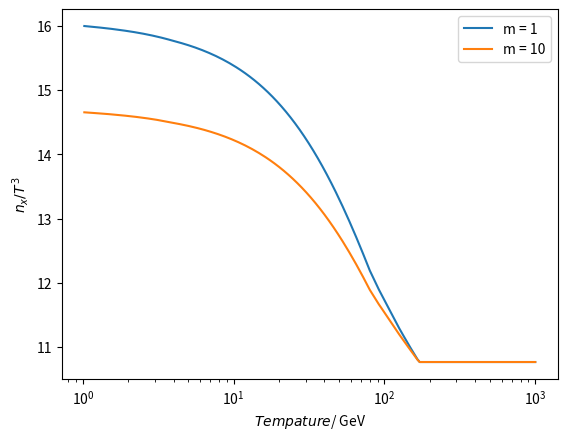

Recreate this plot in Python.
#The Hubble Constant
from __future__ import division
import numpy as np
import scipy
import matplotlib.pyplot as plt
from sympy.solvers import solve
from sympy import Symbol
from scipy.integrate import odeint


M_pl = 2.435e18 #GeV/c^2


class Freezeout(object):
    def __init__(self,  mass = 1):
        self.mass = mass
        self.Tlist = np.logspace(3, 0.01, 200)

    def H(self, T, g_star = None):
        if g_star is None:
            g_star = self.g_star(T)
        return np.pi/3 * (g_star/10)**(0.5) * T**2/M_pl

    def g_star_int(self, T):
        '''Takes temperature in GeV, returns g_eff, numbers found from https://arxiv.org/pdf/1609.04979.pdf'''
        if T > 170:
            return 106.25
        if T <= 170 and T > 125: #annihilation of  t, tbar
            return 96.25
        if T <= 125  and T > 91: #annihilation of H0
            return 95.25
        if T <= 91  and T > 80: #annihilation of Z0
            return 92.25
        if T <= 80  and T > 4: #annihilation of W+,W-
            return 86.25
        if T <= 4 and T > 1.8: #annihilation of tau+, tau -
            return 75.75
        if T <= 1.8 and T > 1.2: #annihilation of b bbar
            return 72.25
        if T <= 1.2 and T > 0.2: #annihilation of c, cbar
            return 61.75
        if T <= 0.2 and T > 0.139: #QCD transition
            return 17.25
        if T <= 0.139 and T > 0.131: #annihilation of pi+, pi-
            return 15.25
        if T <= 0.131 and T > 0.106: #annihilation of pi0
            return 14.25
        if T <= 0.106 and T > 0.0008: #annihilation of mu+, mu-
            return 10.75
        if T <= 0.0008 and T > 0.0005: #neutrino decoupling
            return 6.863
        if T <= 0.0005:
            return 3.363

    def g_star(self, Tlist):
        '''Takes temperature in GeV, returns g_eff, numbers found from https://arxiv.org/pdf/1609.04979.pdf'''
        gs = []
        for T in Tlist:
            if T > 170:
                gs.append(106.25)
            if T <= 170 and T > 125: #annihilation of  t, tbar
                gs.append(96.25)
            if T <= 125  and T > 91: #annihilation of H0
                gs.append(95.25)
            if T <= 91  and T > 80: #annihilation of Z0
                gs.append(92.25)
            if T <= 80  and T > 4: #annihilation of W+,W-
                gs.append(86.25)
            if T <= 4 and T > 1.8: #annihilation of tau+, tau -
                gs.append(75.75)
            if T <= 1.8 and T > 1.2: #annihilation of b bbar
                gs.append(72.25)
            if T <= 1.2 and T > 0.2: #annihilation of c, cbar
                gs.append(61.75)
            if T <= 0.2 and T > 0.139: #QCD transition
                gs.append(17.25)
            if T <= 0.139 and T > 0.131: #annihilation of pi+, pi-
                gs.append(15.25)
            if T <= 0.131 and T > 0.106: #annihilation of pi0
                gs.append(14.25)
            if T <= 0.106 and T > 0.0008: #annihilation of mu+, mu-
                gs.append(10.75)
            if T <= 0.0008 and T > 0.0005: #neutrino decoupling
                gs.append(6.863)
            if T <= 0.0005:
                gs.append(3.363)
        return gs

    def g_starDM(self, mass, dof, Tlist):
        '''takes a descending Tlist and returns geff including extra dof'''
        geff = []
        l = 0
        for T in self.Tlist:
            if T > mass:
                l +=1
        for n in range(0, l):
            geff = self.g_star(T[n]) + dof
        for m in range(l, len(T)):
            geff = self.g_star(T[n])
        return geff

    def number_density(self, T, limit = 'rel', g_star = None):
        if g_star is None:
            g_star = self.g_star(T)
        '''Number density at equilibrium'''
        # non-relativistic m_i >> T
        if limit != 'rel':
            return g_star * (self.mass * T / (2*np.pi))**(3/2) * np.exp(-self.mass/T)
        # relativistic m_i << T
        if limit == 'rel':
            return (g_star * (T)**3)/np.pi**2

    def dYdx(self, Y, x, sigv):
        '''The differential equation for dY/dx, Y = nx/T^3, x = m/T'''
        return ((self.mass)**3 * sigv / self.H(self.mass, g_star = self.g_star_int(self.mass)) / x**2) * (Y - self.number_density(self.mass/x, g_star = self.g_star_int(self.mass/x)) / (self.mass/x)**3)

    def getY(self, xlist = None):
        '''Solves dYdx'''
        if xlist is None:
            xlist = self.mass / self.Tlist
        T0 = 1000
        Y0 = self.number_density(T0, g_star = self.g_star_int(T0)) / T0**3
        Y = odeint(self.dYdx, Y0, xlist, args = (1e-20,))[:,0]
        return lambda x: np.interp(x, xlist, Y)

    def xfreeze(self, sigv):
        Yinf = 1 #Y at very late times,
        return ((self.mass)**3 * sigv / H(self.mass)) * Yinf

    def Tfreeze(self, sigv):
        T = Symbol('T')
        return solve(self.H(T, 106.25) == self.number_density(T, g_star = 106.25) * sigv, T)

F1 = Freezeout(mass = 1)
Y1 = F1.getY()
plt.semilogx(F1.Tlist, Y1(F1.mass/F1.Tlist), label = 'm = 1')
F2 = Freezeout(mass = 10)
Y2 = F2.getY()
plt.semilogx(F2.Tlist, F2.getY()(F2.mass/F2.Tlist), label = 'm = 10')
plt.xlabel("$Tempature$/ GeV")
plt.ylabel("$n_x / T^3$")
plt.legend()
plt.show()
